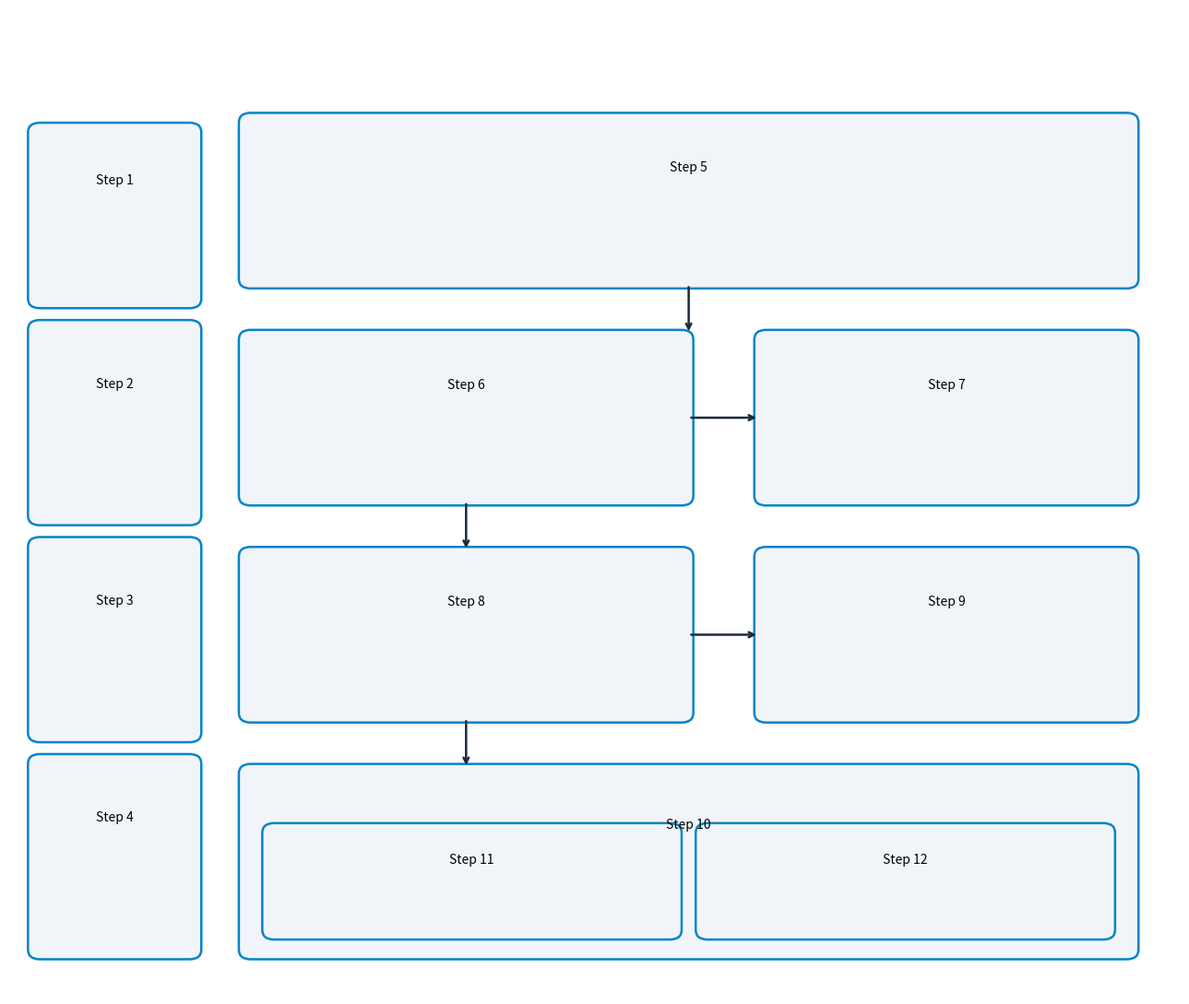

Source code (Python):
"""Synthetic nested flowchart: independent boxes, text, and annotation arrows.

The twelve boxes exercise the geometry of a reported flowchart without including
any of the user's research text, counts, or results.
"""

import matplotlib.pyplot as plt
from matplotlib.patches import FancyBboxPatch


def main():
    fig, ax = plt.subplots(figsize=(13, 11), dpi=150)
    ax.set(xlim=(0, 100), ylim=(0, 100))
    ax.axis("off")
    boxes = [
        (2, 70, 14, 18),
        (2, 48, 14, 20),
        (2, 26, 14, 20),
        (2, 4, 14, 20),
        (20, 72, 76, 17),
        (20, 50, 38, 17),
        (64, 50, 32, 17),
        (20, 28, 38, 17),
        (64, 28, 32, 17),
        (20, 4, 76, 19),
        (22, 6, 35, 11),
        (59, 6, 35, 11),
    ]
    for i, (x, y, w, h) in enumerate(boxes):
        patch = FancyBboxPatch(
            (x, y),
            w,
            h,
            boxstyle="round,pad=0.4,rounding_size=1.0",
            linewidth=1.8,
            facecolor="#F1F5F9",
            edgecolor="#0284C7",
            label=f"Flow box {i + 1}",
        )
        ax.add_patch(patch)
        # Keep text clear of the interior point used for direct box selection.
        ax.text(x + w / 2, y + h * 0.7, f"Step {i + 1}", ha="center", va="center", fontsize=10)
    for start, end in [
        ((58, 72), (58, 67)),
        ((58, 58.5), (64, 58.5)),
        ((39, 50), (39, 45)),
        ((58, 36.5), (64, 36.5)),
        ((39, 28), (39, 23)),
    ]:
        ax.annotate(
            "", xy=end, xytext=start, arrowprops={"arrowstyle": "->", "color": "#1E293B", "lw": 1.8}
        )
    fig.tight_layout()
    fig.savefig("Flowchart.pdf")
    plt.show()


if __name__ == "__main__":
    main()
